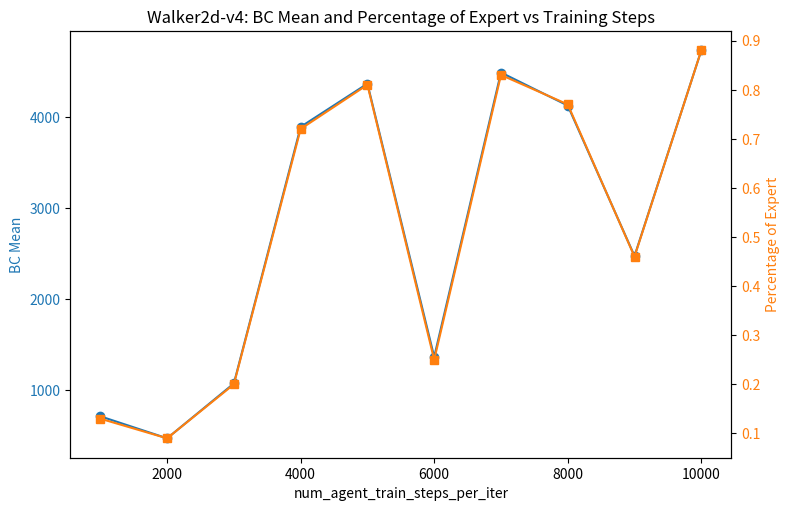

Python code for this plot:
import matplotlib.pyplot as plt

num_steps = [1000, 2000, 3000, 4000, 5000, 6000, 7000, 8000, 9000, 10000]
bc_mean = [716.991, 475.710, 1077.006, 3889.276, 4362.744, 1368.754, 4485.238, 4123.062, 2473.817, 4727.592]
percent_expert = [0.13, 0.09, 0.20, 0.72, 0.81, 0.25, 0.83, 0.77, 0.46, 0.88]

fig, ax1 = plt.subplots(figsize=(8,5))

color = 'tab:blue'
ax1.set_xlabel('num_agent_train_steps_per_iter')
ax1.set_ylabel('BC Mean', color=color)
ax1.plot(num_steps, bc_mean, marker='o', color=color, label='BC Mean')
ax1.tick_params(axis='y', labelcolor=color)

ax2 = ax1.twinx()
color = 'tab:orange'
ax2.set_ylabel('Percentage of Expert', color=color)
ax2.plot(num_steps, percent_expert, marker='s', color=color, label='Percentage of Expert')
ax2.tick_params(axis='y', labelcolor=color)

fig.tight_layout()
plt.title('Walker2d-v4: BC Mean and Percentage of Expert vs Training Steps')
plt.savefig('walker2d_bc_results.png')
plt.close()
